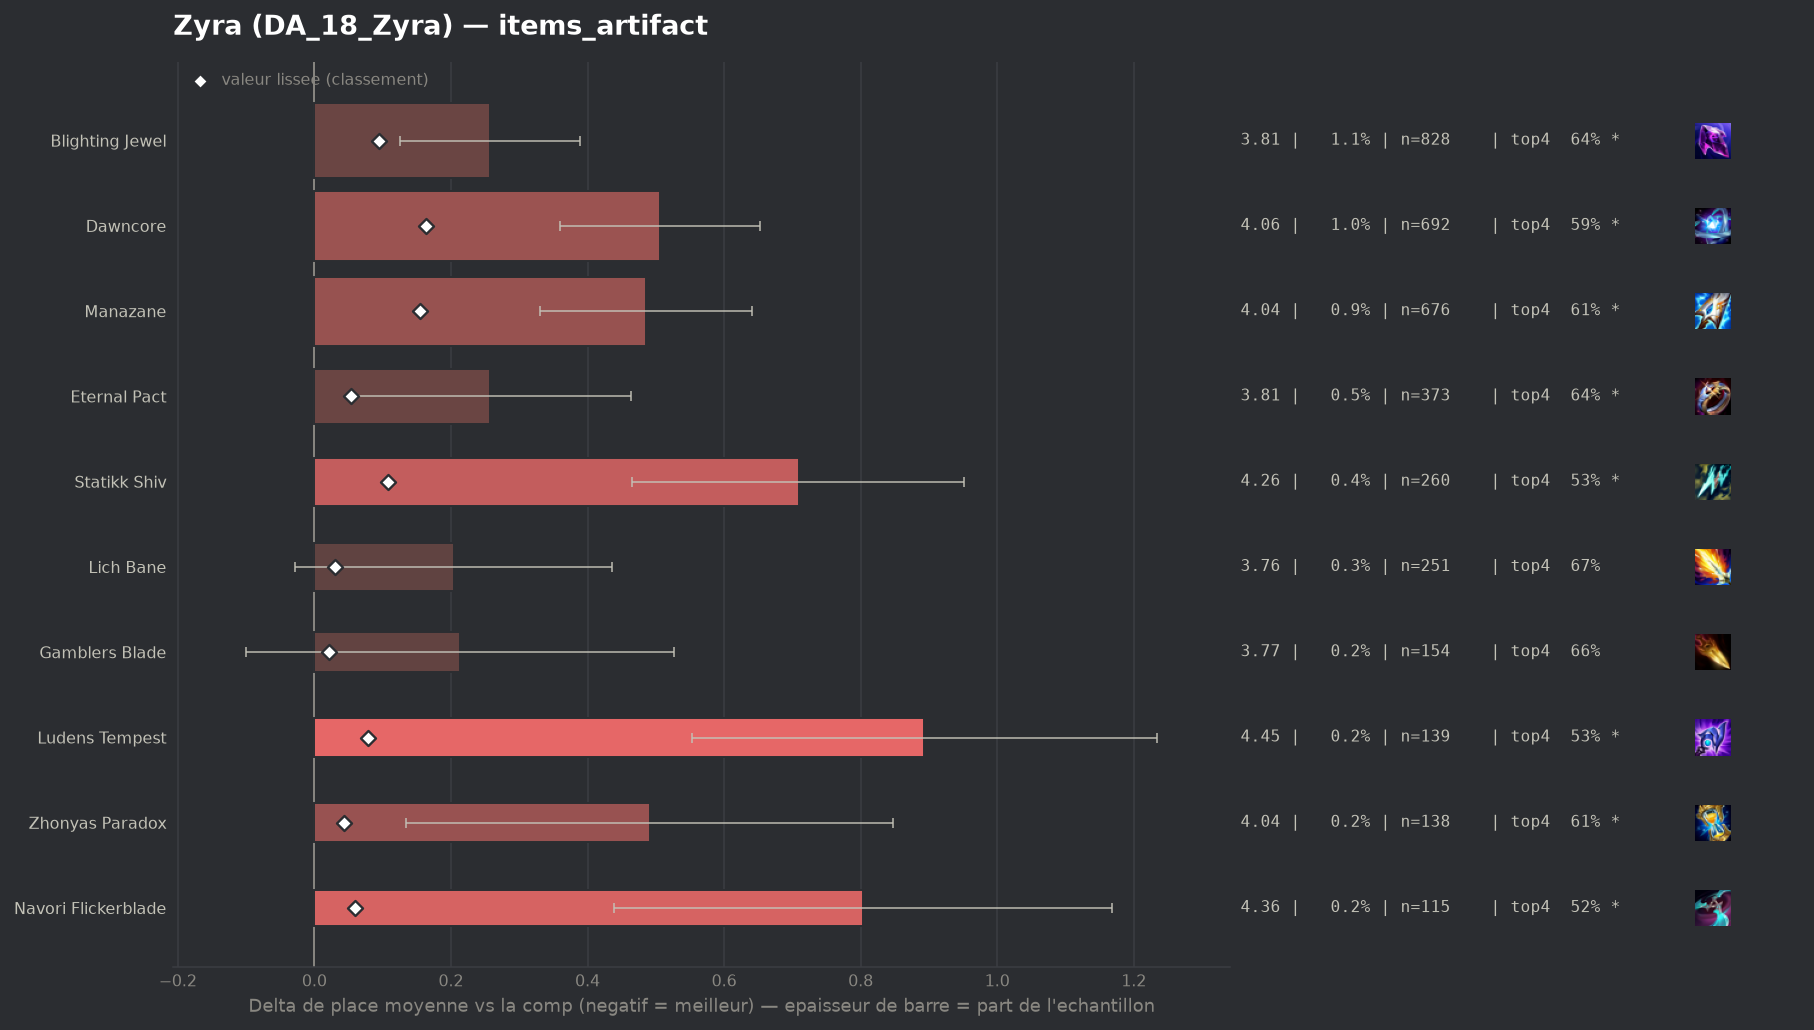

Source data for this figure (header and first rows):
group, label, n, share, avg_place, shrunk_avg, score, d_avg, d_avg_pess, impact, d_top4, win, top2, top4, sd, z, p, significant
, Artifact Talisman Of Ascension, 48, 0.0006649, 3.75, 3.559, 0.006, 0.197, 0.0, -0.0, -0.0689, 0.1667, 0.3542, 0.625, 2.116, 0.65, 0.5189, False
, Wits End, 110, 0.001524, 3.827, 3.572, 0.019, 0.274, 0.0, -0.0, -0.0485, 0.1364, 0.2909, 0.6455, 1.999, 1.44, 0.1504, False
populaire, Gamblers Blade, 154, 0.002133, 3.766, 3.573, 0.021, 0.213, 0.0, -0.0, -0.0381, 0.1623, 0.3052, 0.6558, 1.98, 1.34, 0.1816, False
populaire, Lich Bane, 251, 0.003477, 3.757, 3.583, 0.03, 0.204, 0.0, -0.0001, -0.0286, 0.1116, 0.3028, 0.6653, 1.875, 1.72, 0.08519, False
, Seekers Armguard, 102, 0.001413, 4.0, 3.582, 0.03, 0.447, 0.073, -0.0, -0.0959, 0.1176, 0.2745, 0.598, 1.925, 2.34, 0.01908, True
, Infinity Force, 52, 0.0007203, 4.596, 3.589, 0.036, 1.043, 0.471, -0.0, -0.2516, 0.0962, 0.2308, 0.4423, 2.105, 3.57, 0.00035, True
populaire, Zhonyas Paradox, 138, 0.001912, 4.043, 3.596, 0.043, 0.491, 0.134, -0.0001, -0.0852, 0.1304, 0.2899, 0.6087, 2.136, 2.7, 0.00703, True
populaire, Eternal Pact, 373, 0.005167, 3.81, 3.606, 0.053, 0.257, 0.05, -0.0003, -0.0532, 0.1582, 0.3217, 0.6408, 2.032, 2.44, 0.01489, True
populaire, Navori Flickerblade, 115, 0.001593, 4.357, 3.612, 0.059, 0.804, 0.439, -0.0001, -0.1722, 0.087, 0.1913, 0.5217, 1.992, 4.32, 2e-05, True
populaire, Ludens Tempest, 139, 0.001925, 4.446, 3.631, 0.078, 0.893, 0.553, -0.0002, -0.1616, 0.0719, 0.1871, 0.5324, 2.047, 5.14, 0.0, True
populaire, Blighting Jewel, 828, 0.01147, 3.81, 3.647, 0.094, 0.257, 0.125, -0.0011, -0.055, 0.1232, 0.2947, 0.6389, 1.927, 3.82, 0.00013, True
populaire, Statikk Shiv, 260, 0.003601, 4.262, 3.661, 0.108, 0.709, 0.465, -0.0004, -0.1593, 0.0846, 0.25, 0.5346, 2.0, 5.7, 0.0, True
populaire, Manazane, 676, 0.009364, 4.038, 3.708, 0.155, 0.486, 0.33, -0.0014, -0.0874, 0.105, 0.2796, 0.6065, 2.055, 6.12, 0.0, True
populaire, Dawncore, 692, 0.009585, 4.059, 3.717, 0.164, 0.506, 0.36, -0.0016, -0.1029, 0.0896, 0.2457, 0.591, 1.953, 6.79, 0.0, True
